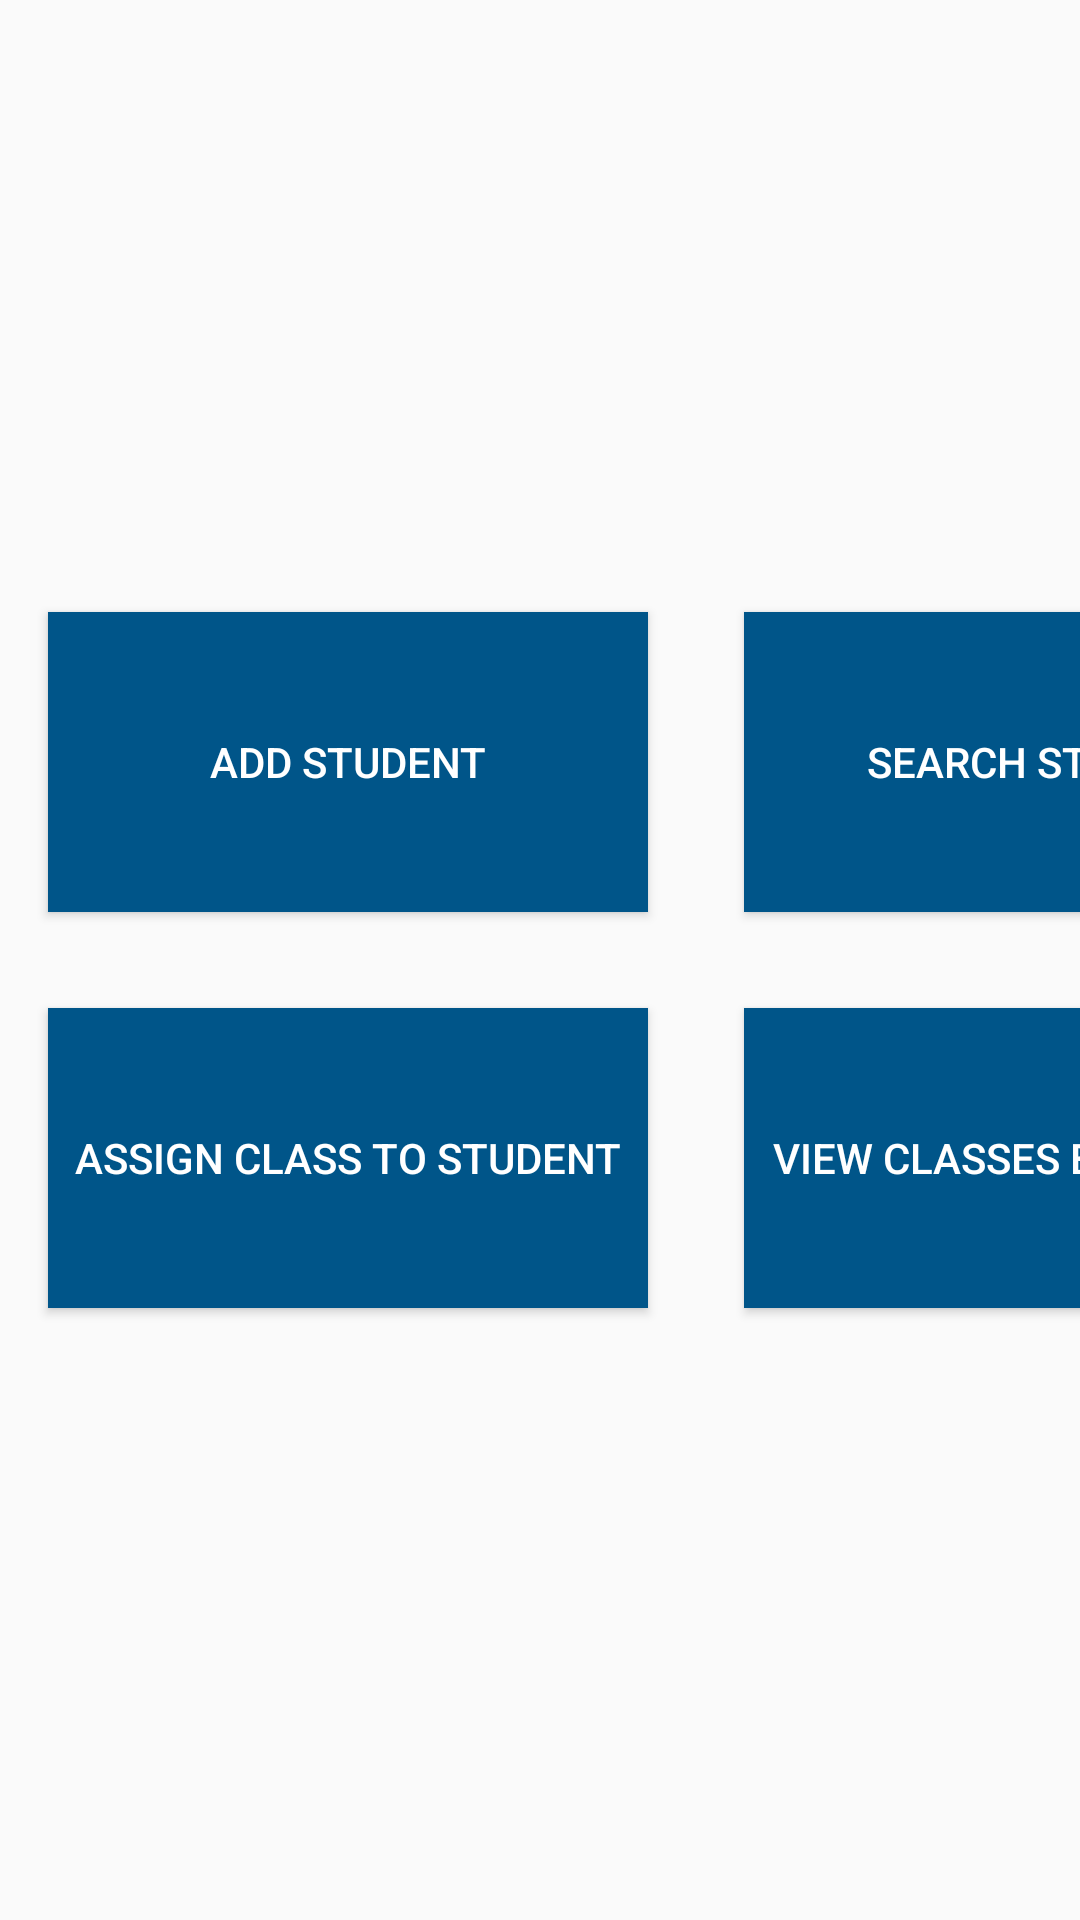

Produce the Android XML layout that renders to this screen, including the resource entries it uses.
<!-- AndroidManifest.xml: application theme AppTheme -->
<!-- res/layout/activity_home_student.xml -->
<?xml version="1.0" encoding="utf-8"?>
<android.support.constraint.ConstraintLayout xmlns:android="http://schemas.android.com/apk/res/android"
    xmlns:app="http://schemas.android.com/apk/res-auto"
    xmlns:tools="http://schemas.android.com/tools"
    android:layout_width="match_parent"
    android:layout_height="match_parent"
    android:layout_gravity="center"
    android:columnCount="5"
    tools:context=".Activities.Home_Pages.Home_Student">

    <GridLayout
        android:layout_width="wrap_content"
        android:layout_height="wrap_content"
        android:columnCount="3"
        app:layout_constraintBottom_toBottomOf="parent"
        app:layout_constraintEnd_toEndOf="parent"
        app:layout_constraintHorizontal_bias="0.5"
        app:layout_constraintStart_toStartOf="parent"
        app:layout_constraintTop_toTopOf="parent">


        <Button
            android:id="@+id/butAddStudent"
            style="@style/HomeButton"
            android:text="Add Student" />

        <Button
            android:id="@+id/butSearchStudent"
            style="@style/HomeButton"
            android:text="Search Student" />

        <Button
            android:id="@+id/butViewAllStudents"
            style="@style/HomeButton"
            android:text="View All Students" />

        <Button
            android:id="@+id/butAssignClassForStudent"
            style="@style/HomeButton"
            android:text="Assign Class to Student" />

        <Button
            android:id="@+id/butViewClassesByStudent"
            style="@style/HomeButton"
            android:text="View Classes by Student" />

        <Button
            android:id="@+id/butGenerateQR"
            style="@style/HomeButton"
            android:text="Generate QR" />

    </GridLayout>

</android.support.constraint.ConstraintLayout>
<!-- resources referenced by this layout -->
<resources>
  <style name="HomeButton" parent="Base.TextAppearance.AppCompat.Button">
          
          <item name="android:layout_width">200dp</item>
          <item name="android:layout_height">100dp</item>
          <item name="android:background">@color/colorBlue</item>
          <item name="android:textColor">@color/colorWhite</item>
          <item name="android:layout_margin">16dp</item>
      </style>
  <style name="AppTheme" parent="Theme.AppCompat.Light.DarkActionBar">
          
          <item name="colorPrimary">@color/colorPrimary</item>
          <item name="colorPrimaryDark">@color/colorPrimaryDark</item>
          <item name="colorAccent">@color/colorAccent</item>
      </style>
  <color name="colorBlue">#005589</color>
  <color name="colorWhite">#ffffff</color>
  <color name="colorPrimary">#003385</color>
  <color name="colorPrimaryDark">#001d4b</color>
  <color name="colorAccent">#D81B60</color>
</resources>
